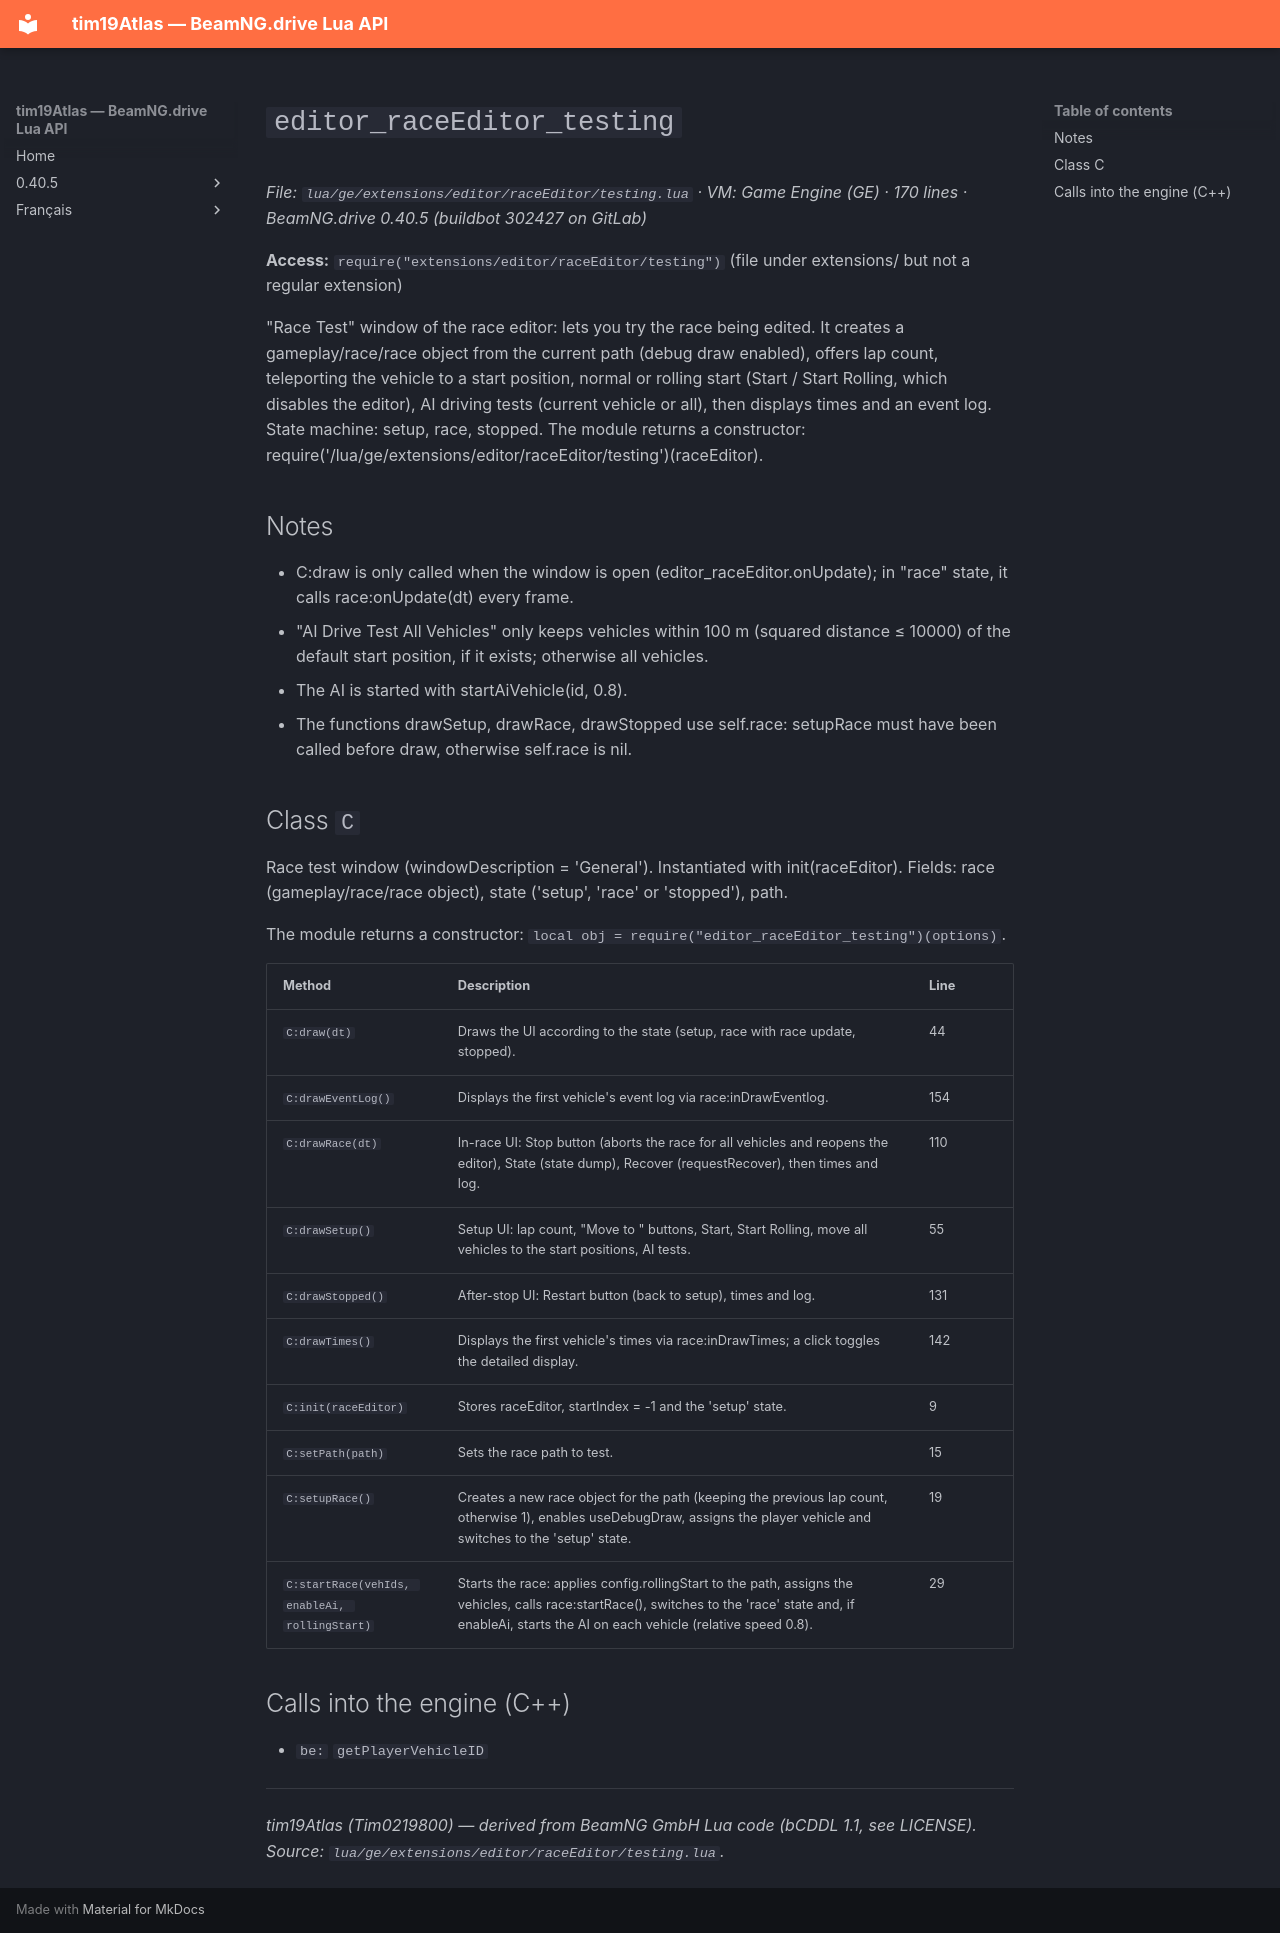

repository: Tim0219800/beamng-lua-atlas · page: 0.40.5/ge/extensions/editor/raceEditor/testing.html · generator: mkdocs

# `editor_raceEditor_testing`

*File: `lua/ge/extensions/editor/raceEditor/testing.lua` · VM: Game Engine (GE) · 170 lines · BeamNG.drive 0.40.5 (buildbot 302427 on GitLab)*

**Access:** `require("extensions/editor/raceEditor/testing")` (file under extensions/ but not a regular extension)

"Race Test" window of the race editor: lets you try the race being edited. It creates a gameplay/race/race object from the current path (debug draw enabled), offers lap count, teleporting the vehicle to a start position, normal or rolling start (Start / Start Rolling, which disables the editor), AI driving tests (current vehicle or all), then displays times and an event log. State machine: setup, race, stopped. The module returns a constructor: require('/lua/ge/extensions/editor/raceEditor/testing')(raceEditor).

## Notes

- C:draw is only called when the window is open (editor_raceEditor.onUpdate); in "race" state, it calls race:onUpdate(dt) every frame.
- "AI Drive Test All Vehicles" only keeps vehicles within 100 m (squared distance ≤ 10000) of the default start position, if it exists; otherwise all vehicles.
- The AI is started with startAiVehicle(id, 0.8).
- The functions drawSetup, drawRace, drawStopped use self.race: setupRace must have been called before draw, otherwise self.race is nil.

## Class `C`

Race test window (windowDescription = 'General'). Instantiated with init(raceEditor). Fields: race (gameplay/race/race object), state ('setup', 'race' or 'stopped'), path.

The module returns a constructor: `local obj = require("editor_raceEditor_testing")(options)`.

| Method | Description | Line |
|---|---|---|
| `C:draw(dt)` | Draws the UI according to the state (setup, race with race update, stopped). | 44 |
| `C:drawEventLog()` | Displays the first vehicle's event log via race:inDrawEventlog. | 154 |
| `C:drawRace(dt)` | In-race UI: Stop button (aborts the race for all vehicles and reopens the editor), State (state dump), Recover (requestRecover), then times and log. | 110 |
| `C:drawSetup()` | Setup UI: lap count, "Move to <start>" buttons, Start, Start Rolling, move all vehicles to the start positions, AI tests. | 55 |
| `C:drawStopped()` | After-stop UI: Restart button (back to setup), times and log. | 131 |
| `C:drawTimes()` | Displays the first vehicle's times via race:inDrawTimes; a click toggles the detailed display. | 142 |
| `C:init(raceEditor)` | Stores raceEditor, startIndex = -1 and the 'setup' state. | 9 |
| `C:setPath(path)` | Sets the race path to test. | 15 |
| `C:setupRace()` | Creates a new race object for the path (keeping the previous lap count, otherwise 1), enables useDebugDraw, assigns the player vehicle and switches to the 'setup' state. | 19 |
| `C:startRace(vehIds, enableAi, rollingStart)` | Starts the race: applies config.rollingStart to the path, assigns the vehicles, calls race:startRace(), switches to the 'race' state and, if enableAi, starts the AI on each vehicle (relative speed 0.8). | 29 |

## Calls into the engine (C++)

- `be:` `getPlayerVehicleID`

---
*tim19Atlas (Tim0219800) — derived from BeamNG GmbH Lua code (bCDDL 1.1, see LICENSE). Source: `lua/ge/extensions/editor/raceEditor/testing.lua`.*
